Photos from the image-classification dataset "dataset_visual_split" in the GitHub repository selintoker/GeoGuesserAI. Its 3 classes are: Istanbul, nyc, Tokyo.

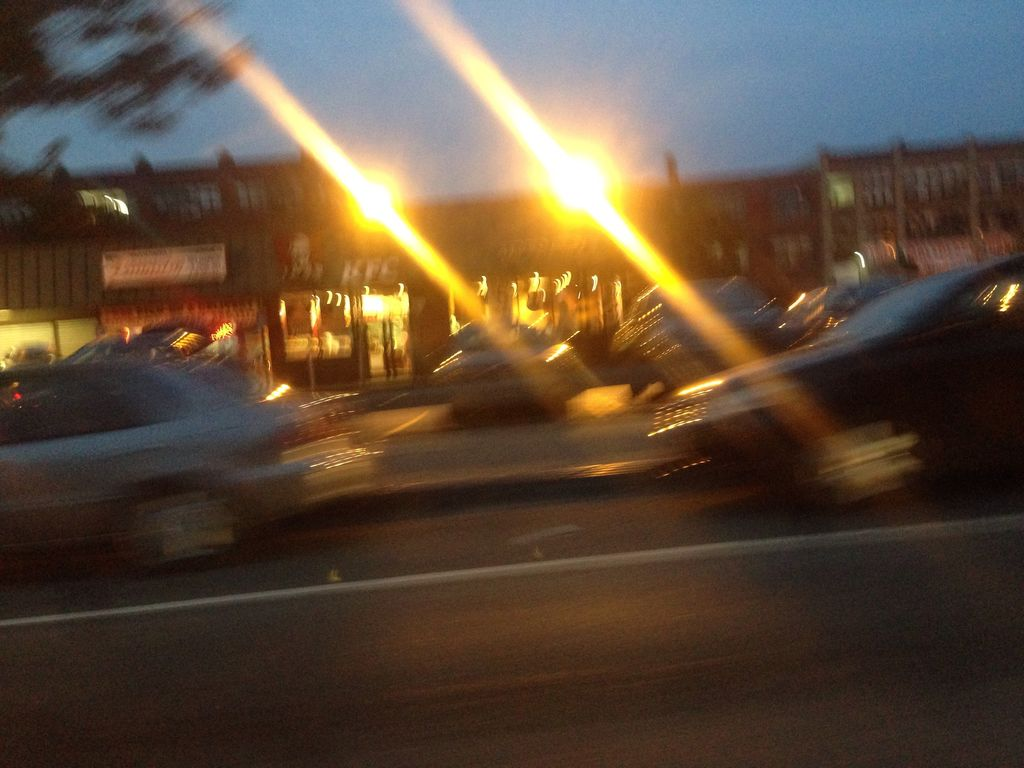
Label: nyc

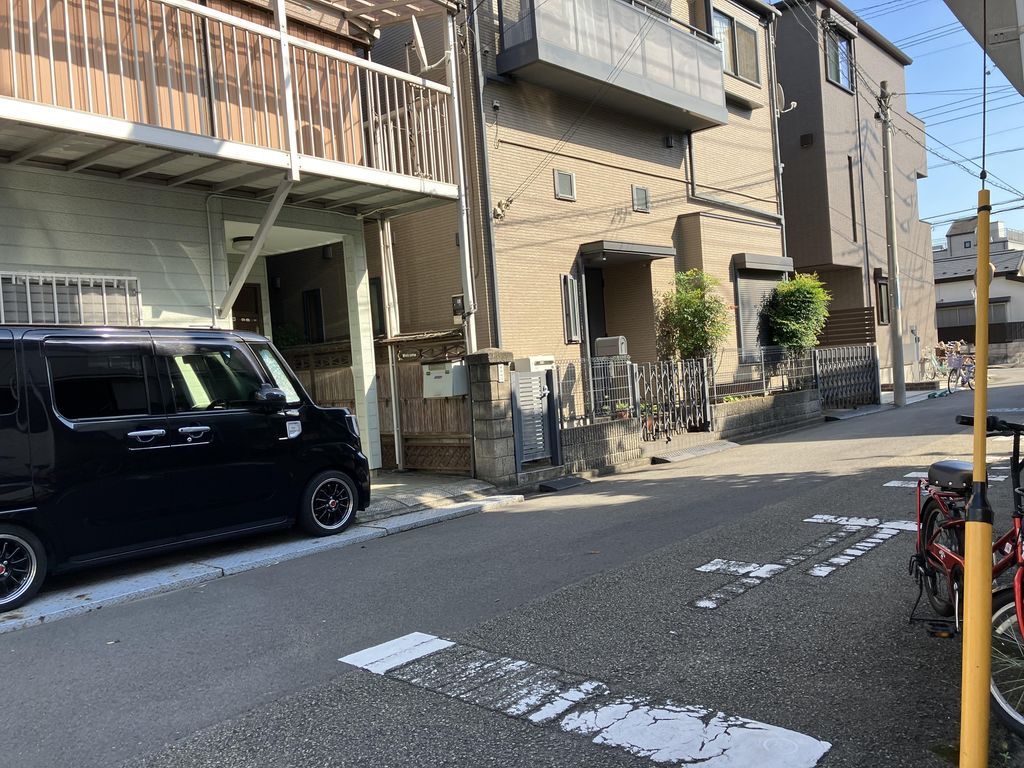
Label: Tokyo

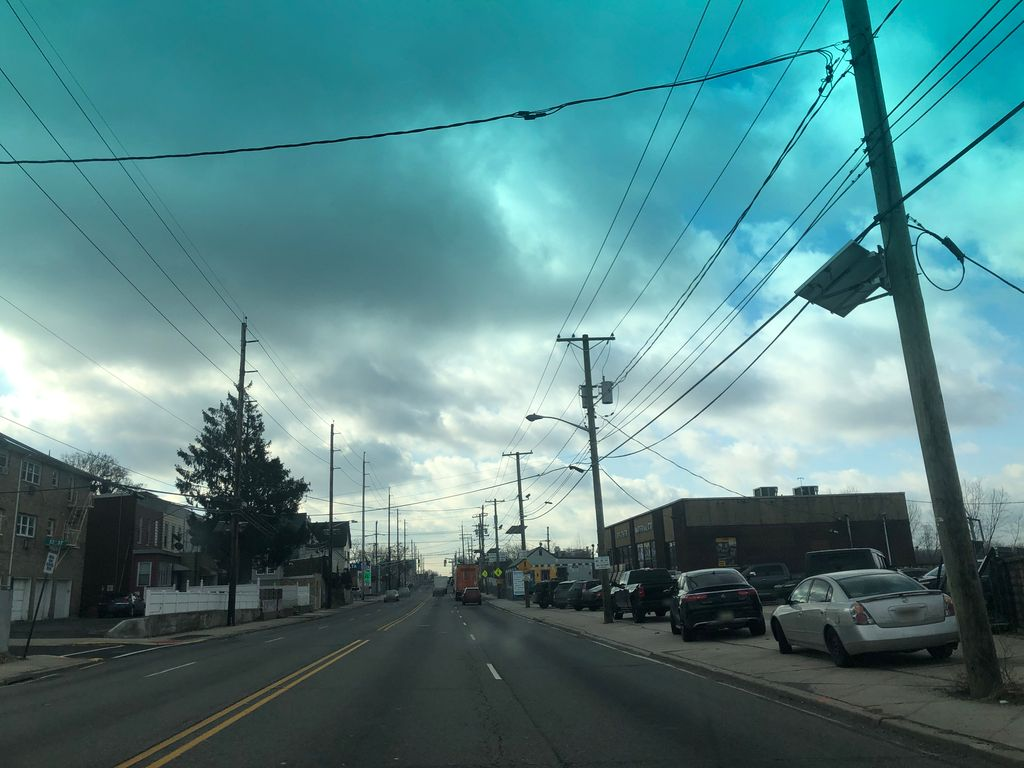
Label: nyc

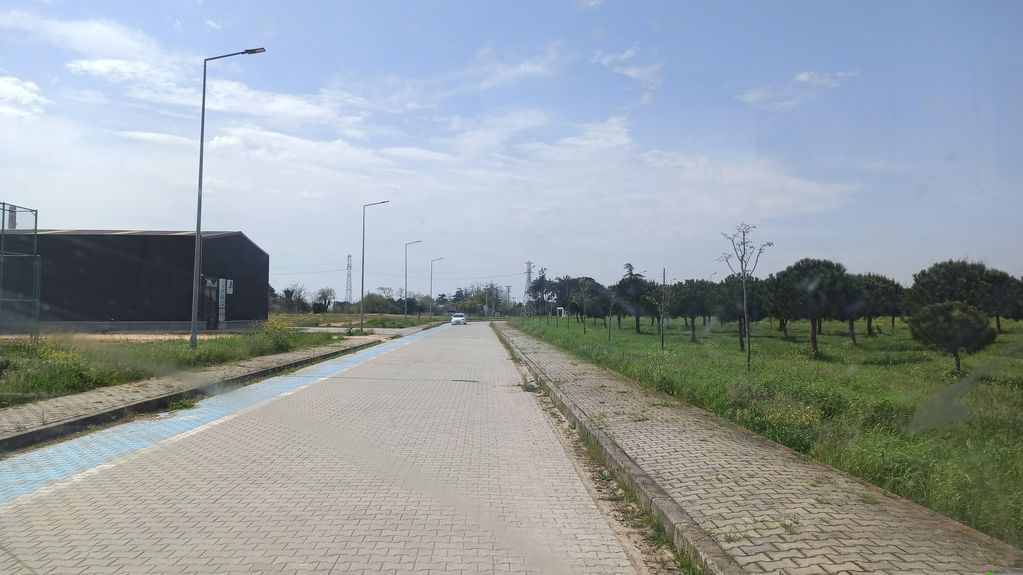
Label: Istanbul

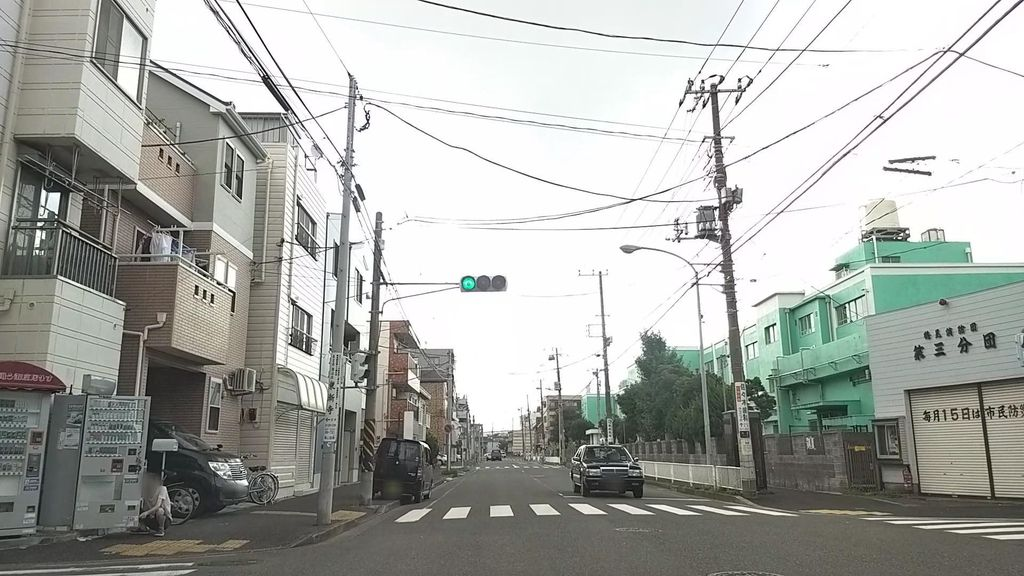
Label: Tokyo

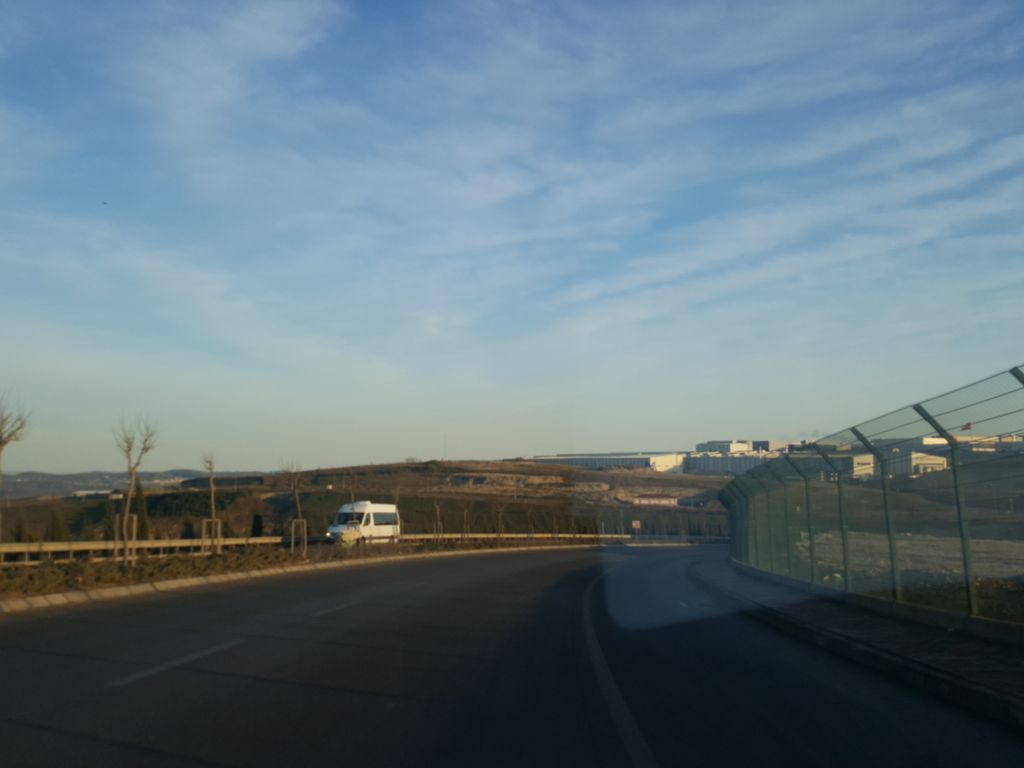
Label: Istanbul
